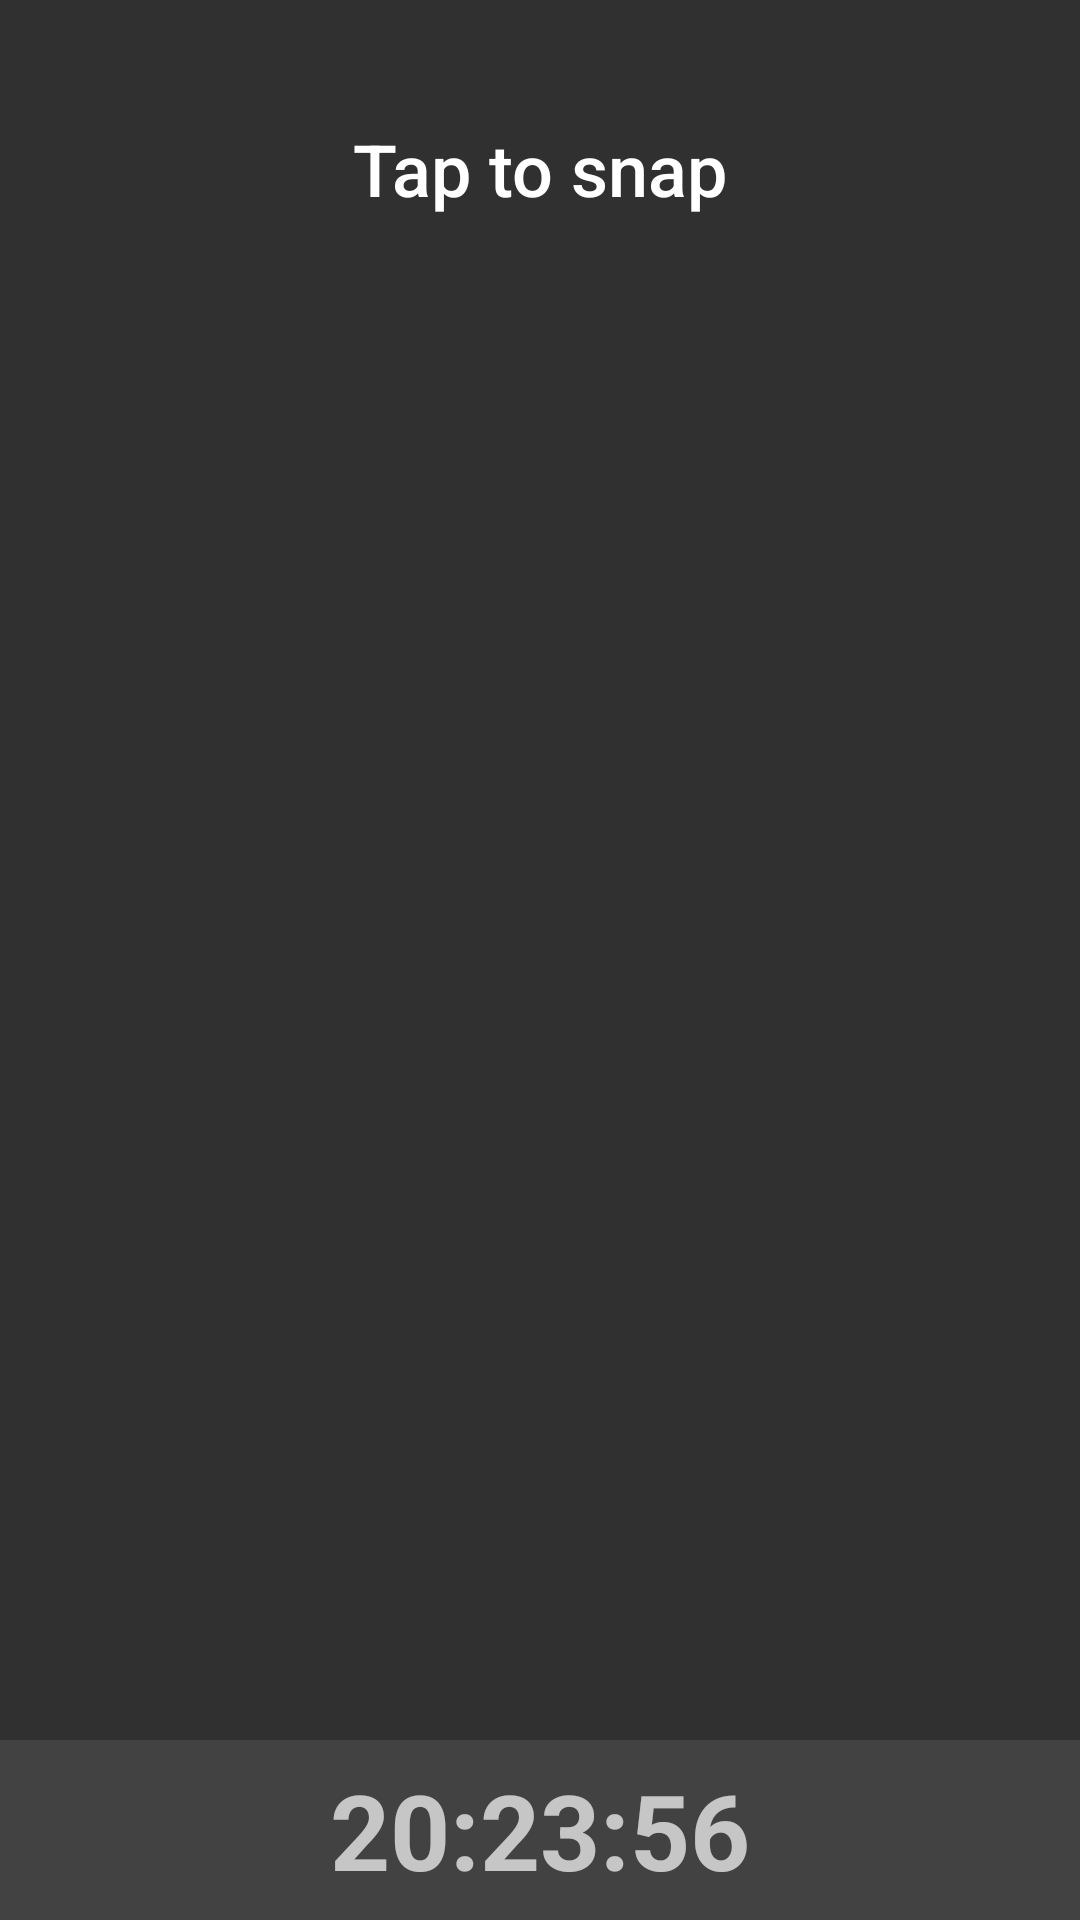

Write the Android layout XML for this screen, with the resource values it uses.
<!-- AndroidManifest.xml: application theme Theme.TapToSnap -->
<!-- res/layout/activity_main.xml -->
<?xml version="1.0" encoding="utf-8"?>
<androidx.constraintlayout.widget.ConstraintLayout xmlns:android="http://schemas.android.com/apk/res/android"
    xmlns:app="http://schemas.android.com/apk/res-auto"
    xmlns:tools="http://schemas.android.com/tools"
    android:layout_width="match_parent"
    android:layout_height="match_parent"
    tools:context=".activity.MainActivity">

    <TextView
        android:id="@+id/header"
        android:layout_width="wrap_content"
        android:layout_height="wrap_content"
        android:text="Tap to snap"
        android:textSize="24dp"
        android:textColor="@color/white"
        android:fontFamily="sans-serif-medium"
        android:layout_marginTop="40dp"
        app:layout_constraintTop_toTopOf="parent"
        app:layout_constraintStart_toStartOf="parent"
        app:layout_constraintEnd_toEndOf="parent" />

    <androidx.recyclerview.widget.RecyclerView
        android:id="@+id/item_list"
        android:name="com.spacex.ItemListFragment"
        android:layout_width="match_parent"
        android:layout_height="wrap_content"
        android:layout_marginTop="20dp"
        android:layout_marginBottom="20dp"
        android:layout_marginLeft="16dp"
        android:layout_marginRight="16dp"
        app:layout_constraintTop_toBottomOf="@+id/header"
        app:layoutManager="LinearLayoutManager"
        tools:context=".LaunchListActivity"
        tools:listitem="@layout/item_list_content" />

    <FrameLayout
        android:layout_width="match_parent"
        android:layout_height="60dp"
        app:layout_constraintBottom_toBottomOf="parent"
        android:background="@color/cardview_dark_background"
        >
        <TextView
            android:id="@+id/counter"
            android:layout_width="wrap_content"
            android:layout_height="wrap_content"
            android:layout_gravity="center"
            android:textSize="35sp"
            android:textStyle="bold"
            android:text="20:23:56"/>
    </FrameLayout>

</androidx.constraintlayout.widget.ConstraintLayout>
<!-- res/layout/item_list_content.xml (included above) -->
<?xml version="1.0" encoding="utf-8"?>
<androidx.constraintlayout.widget.ConstraintLayout xmlns:android="http://schemas.android.com/apk/res/android"
    android:layout_width="match_parent"
    android:layout_height="263dp"
    xmlns:app="http://schemas.android.com/apk/res-auto"
    android:orientation="vertical"
    android:layout_margin="7.5dp"
    android:background="@drawable/tile_default">

        <ImageView
            android:id="@+id/item_imageView"
            android:layout_width="match_parent"
            android:layout_height="0dp"
            android:padding="5dp"
            app:layout_constraintBottom_toTopOf="@+id/item_name"
            app:layout_constraintEnd_toEndOf="parent"
            app:layout_constraintStart_toStartOf="parent"
            app:layout_constraintTop_toTopOf="parent"
            />
        <TextView
            android:id="@+id/item_name"
            android:layout_width="wrap_content"
            android:layout_height="wrap_content"
            app:layout_constraintStart_toStartOf="parent"
            app:layout_constraintEnd_toEndOf="parent"
            app:layout_constraintBottom_toBottomOf="parent"
            android:layout_marginBottom="20dp"
            android:layout_gravity="center"
            android:textColor="@color/white"
            android:textSize="18sp"
            android:text="Mug"
            />

        <TextView
            android:id="@+id/tap_to_try_txt"
            android:layout_width="wrap_content"
            android:layout_height="wrap_content"
            android:text="@string/tap_to_try_lbl"
            android:textColor="@color/white"
            app:layout_constraintStart_toStartOf="parent"
            app:layout_constraintTop_toTopOf="parent"
            app:layout_constraintEnd_toEndOf="parent"
            app:layout_constraintBottom_toBottomOf="parent"
            android:visibility="invisible"/>

        <ProgressBar
            android:id="@+id/progressbar"
            android:layout_width="25dp"
            android:layout_height="25dp"
            app:layout_constraintStart_toStartOf="parent"
            app:layout_constraintTop_toTopOf="parent"
            app:layout_constraintEnd_toEndOf="parent"
            app:layout_constraintBottom_toBottomOf="parent"
            android:visibility="invisible"/>

</androidx.constraintlayout.widget.ConstraintLayout>
<!-- resources referenced by this layout -->
<resources>
  <color name="white">#FFFFFFFF</color>
  <!-- drawable tile_default: png bitmap (drawable, 4383 bytes) -->
  <string name="tap_to_try_lbl">Tap to try again</string>
  <style name="Theme.TapToSnap" parent="Theme.AppCompat.NoActionBar">
          
          
          
      </style>
</resources>
